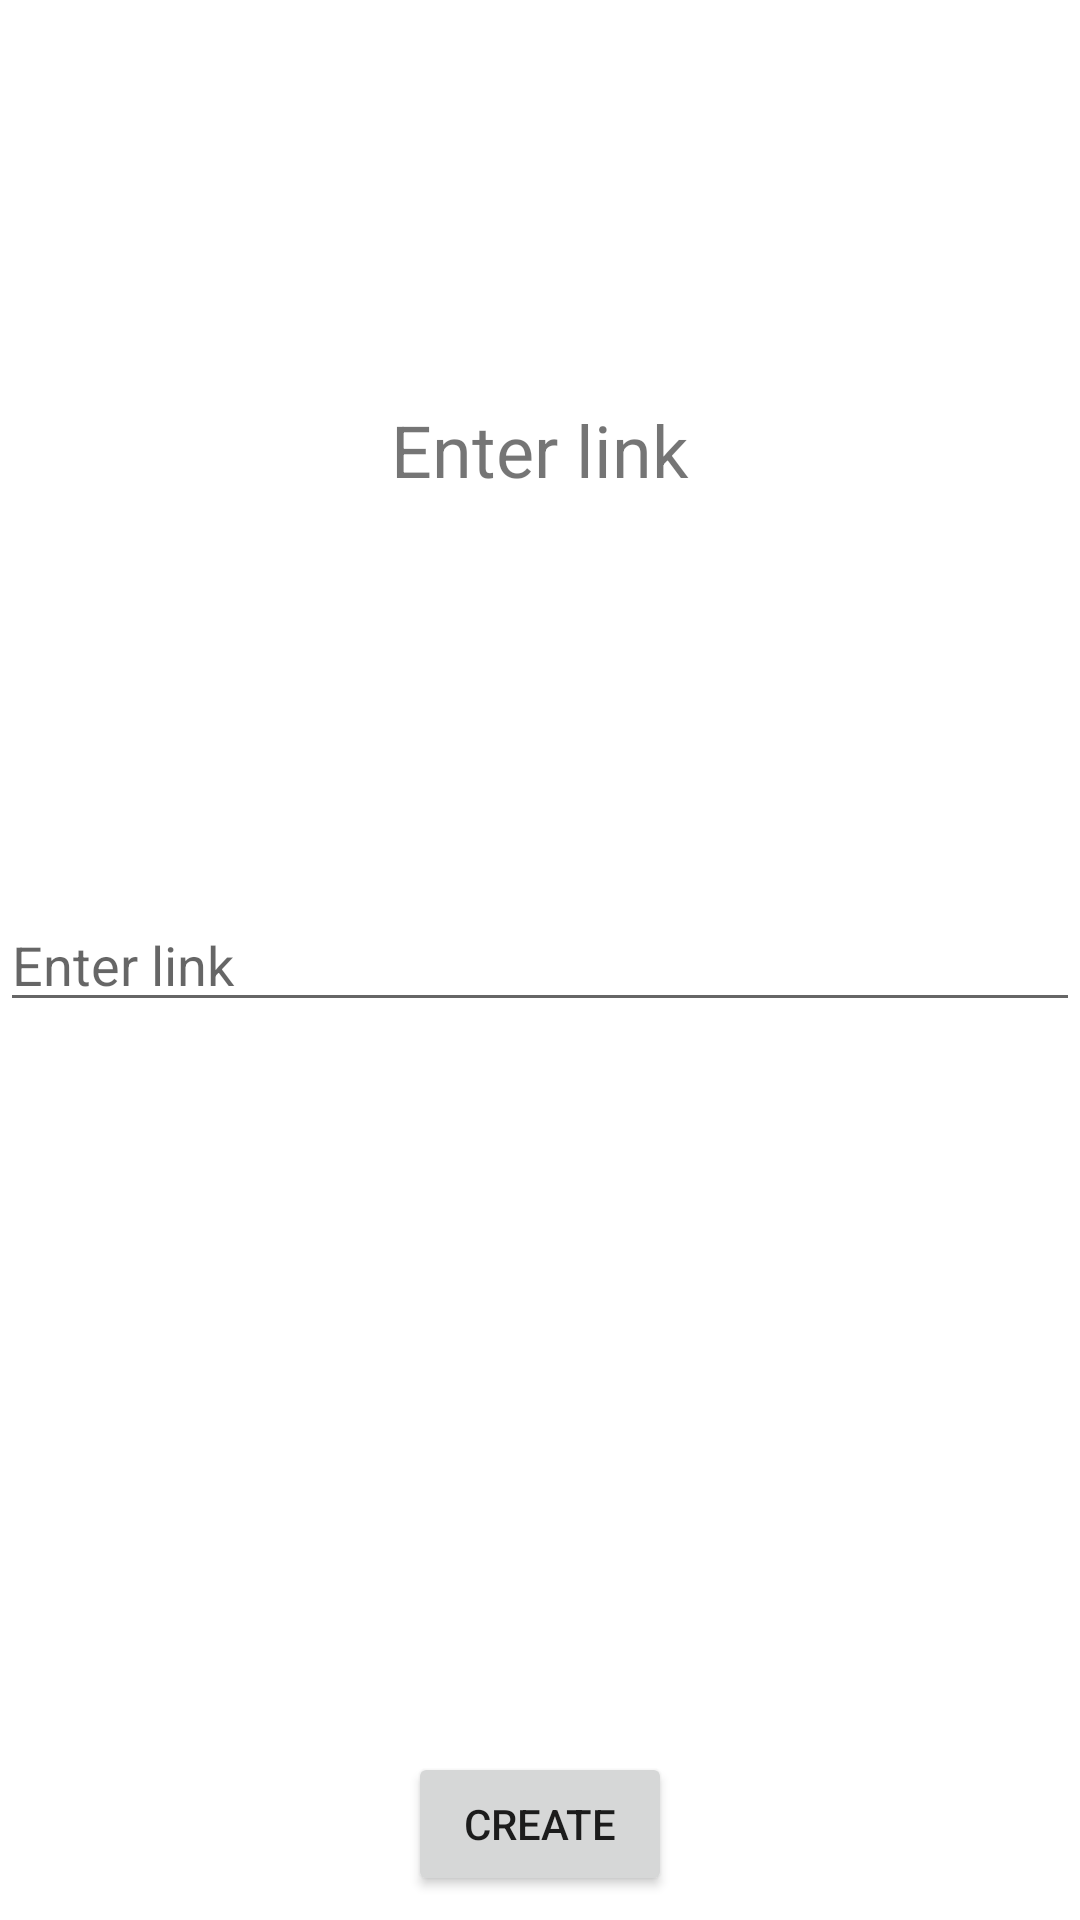

Here is an Android app screen rendered from its layout file. Give the layout XML and the strings, colors and styles it references.
<!-- AndroidManifest.xml: application theme Theme.QrScanner -->
<!-- res/layout/fragment_links_generation.xml -->
<?xml version="1.0" encoding="utf-8"?>
<androidx.constraintlayout.widget.ConstraintLayout xmlns:android="http://schemas.android.com/apk/res/android"
    xmlns:app="http://schemas.android.com/apk/res-auto"
    xmlns:tools="http://schemas.android.com/tools"
    android:layout_width="match_parent"
    android:layout_height="match_parent"
    tools:context=".fragments.LinksFragmentGeneration">

    <EditText
        android:id="@+id/editTextLink"
        android:layout_width="match_parent"
        android:layout_height="wrap_content"
        android:inputType="textPersonName"
        android:hint="@string/enter_link"
        style="@style/editText"
        app:layout_constraintBottom_toBottomOf="parent"
        app:layout_constraintEnd_toEndOf="parent"
        app:layout_constraintStart_toStartOf="parent"
        app:layout_constraintTop_toTopOf="parent" />

    <TextView
        android:id="@+id/textView3"
        android:layout_width="wrap_content"
        android:layout_height="wrap_content"
        style="@style/textViewer"
        android:text="@string/enter_link"
        app:layout_constraintBottom_toTopOf="@+id/editTextLink"
        app:layout_constraintEnd_toEndOf="parent"
        app:layout_constraintStart_toStartOf="parent"
        app:layout_constraintTop_toTopOf="parent" />

    <Button
        android:id="@+id/btnGenerateLink"
        android:layout_width="wrap_content"
        android:layout_height="wrap_content"
        android:text="@string/generate"
        style="@style/btnStyle"
        app:layout_constraintBottom_toBottomOf="parent"
        app:layout_constraintEnd_toEndOf="parent"
        app:layout_constraintStart_toStartOf="parent" />
</androidx.constraintlayout.widget.ConstraintLayout>
<!-- resources referenced by this layout -->
<resources>
  <string name="enter_link">Enter link</string>
  <string name="generate">create</string>
  <style name="btnStyle">
          <item name="android:layout_marginBottom">8sp</item>
      </style>
  <style name="editText" />
  <style name="textViewer">
          <item name="android:textSize">24sp</item>
      </style>
  <style name="Theme.QrScanner" parent="Theme.MaterialComponents.DayNight.NoActionBar">
          
          <item name="colorPrimary">@color/blue_300</item>
          <item name="colorPrimaryVariant">@color/blue_200</item>
          <item name="colorOnPrimary">@color/white</item>
          
          <item name="colorSecondary">#f50057</item>
          <item name="colorSecondaryVariant">#F73378</item>
          <item name="colorOnSecondary">@color/black</item>
          
          <item name="android:statusBarColor" tools:targetApi="l">?attr/colorPrimaryVariant</item>
          
      </style>
  <color name="blue_300">#4B9FEA</color>
  <color name="blue_200">#1e88e5</color>
  <color name="white">#FFFFFFFF</color>
  <color name="black">#FF000000</color>
</resources>
